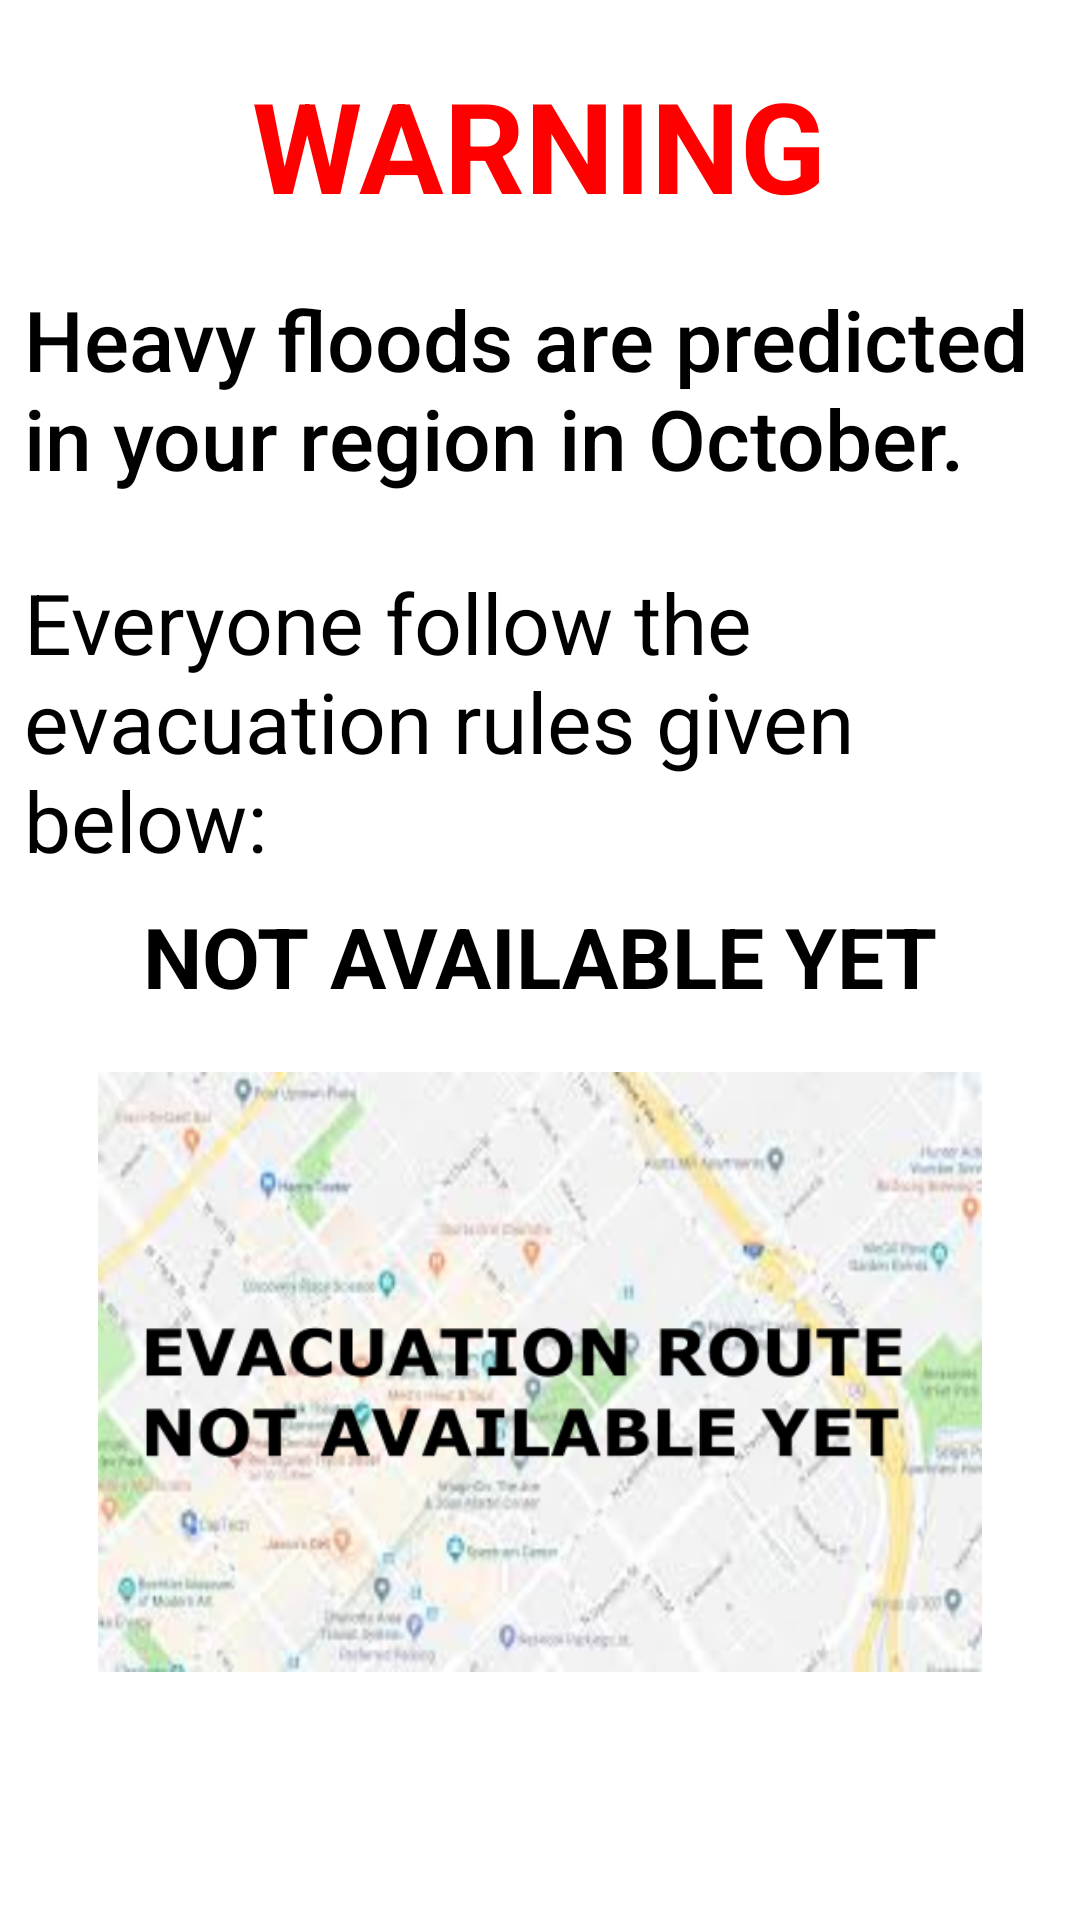

The Android layout XML behind this screen, and the referenced resources:
<!-- AndroidManifest.xml: application theme AppTheme -->
<!-- res/layout/activity_warning.xml -->
<?xml version="1.0" encoding="utf-8"?>
<LinearLayout xmlns:android="http://schemas.android.com/apk/res/android"
    xmlns:app="http://schemas.android.com/apk/res-auto"
    xmlns:tools="http://schemas.android.com/tools"
    android:layout_width="match_parent"
    android:layout_height="match_parent"
    android:orientation="vertical"
    android:background="#ffffff"
    tools:context=".WarningActivity">

    <TextView
        android:layout_width="wrap_content"
        android:layout_height="wrap_content"
        android:textStyle="bold"
        android:textSize="42dp"
        android:textColor="#ff0000"
        android:layout_marginTop="20dp"
        android:layout_gravity="center_horizontal"
        android:text="WARNING"/>

    <TextView
        android:id="@+id/aw_message"
        android:layout_marginTop="10dp"
        android:layout_width="wrap_content"
        android:layout_height="wrap_content"
        android:textColor="#000000"
        android:textSize="28dp"
        android:padding="8dp"
        android:fontFamily="sans-serif-medium"
        android:text="Heavy floods are predicted in your region in October."/>

    <TextView

        android:layout_width="wrap_content"
        android:layout_height="wrap_content"
        android:textSize="28dp"
        android:layout_marginTop="8dp"
        android:textColor="#000000"
        android:padding="8dp"
        android:text="Everyone follow the evacuation rules given below:"/>

    <TextView
        android:layout_width="wrap_content"
        android:layout_height="wrap_content"
        android:textSize="28dp"
        android:textStyle="bold"
        android:layout_gravity="center_horizontal"
        android:text="NOT AVAILABLE YET"
        android:textColor="#000000"/>

    <ImageView
        android:layout_width="300dp"
        android:layout_height="200dp"
        android:layout_marginTop="20dp"
        android:layout_gravity="center_horizontal"
        android:src="@drawable/map"/>

</LinearLayout>
<!-- resources referenced by this layout -->
<resources>
  <!-- drawable map: png bitmap (drawable, 227447 bytes) -->
  <style name="AppTheme" parent="Theme.AppCompat.NoActionBar">
          
          <item name="colorPrimary">@color/colorPrimary</item>
          <item name="colorPrimaryDark">@color/colorPrimaryDark</item>
          <item name="colorAccent">@color/colorAccent</item>
  
          <item name="android:windowActivityTransitions">true</item>
  
          
          <item name="android:windowEnterTransition">@transition/explode</item>
          <item name="android:windowExitTransition">@transition/explode</item>
  
          
          <item name="android:windowSharedElementEnterTransition">
              @transition/fadetransition</item>
          <item name="android:windowSharedElementExitTransition">
              @transition/explode</item>
      </style>
  <color name="colorPrimary">#1E98EB</color>
  <color name="colorPrimaryDark">#1E90EB</color>
  <color name="colorAccent">#9E2DBA</color>
</resources>
